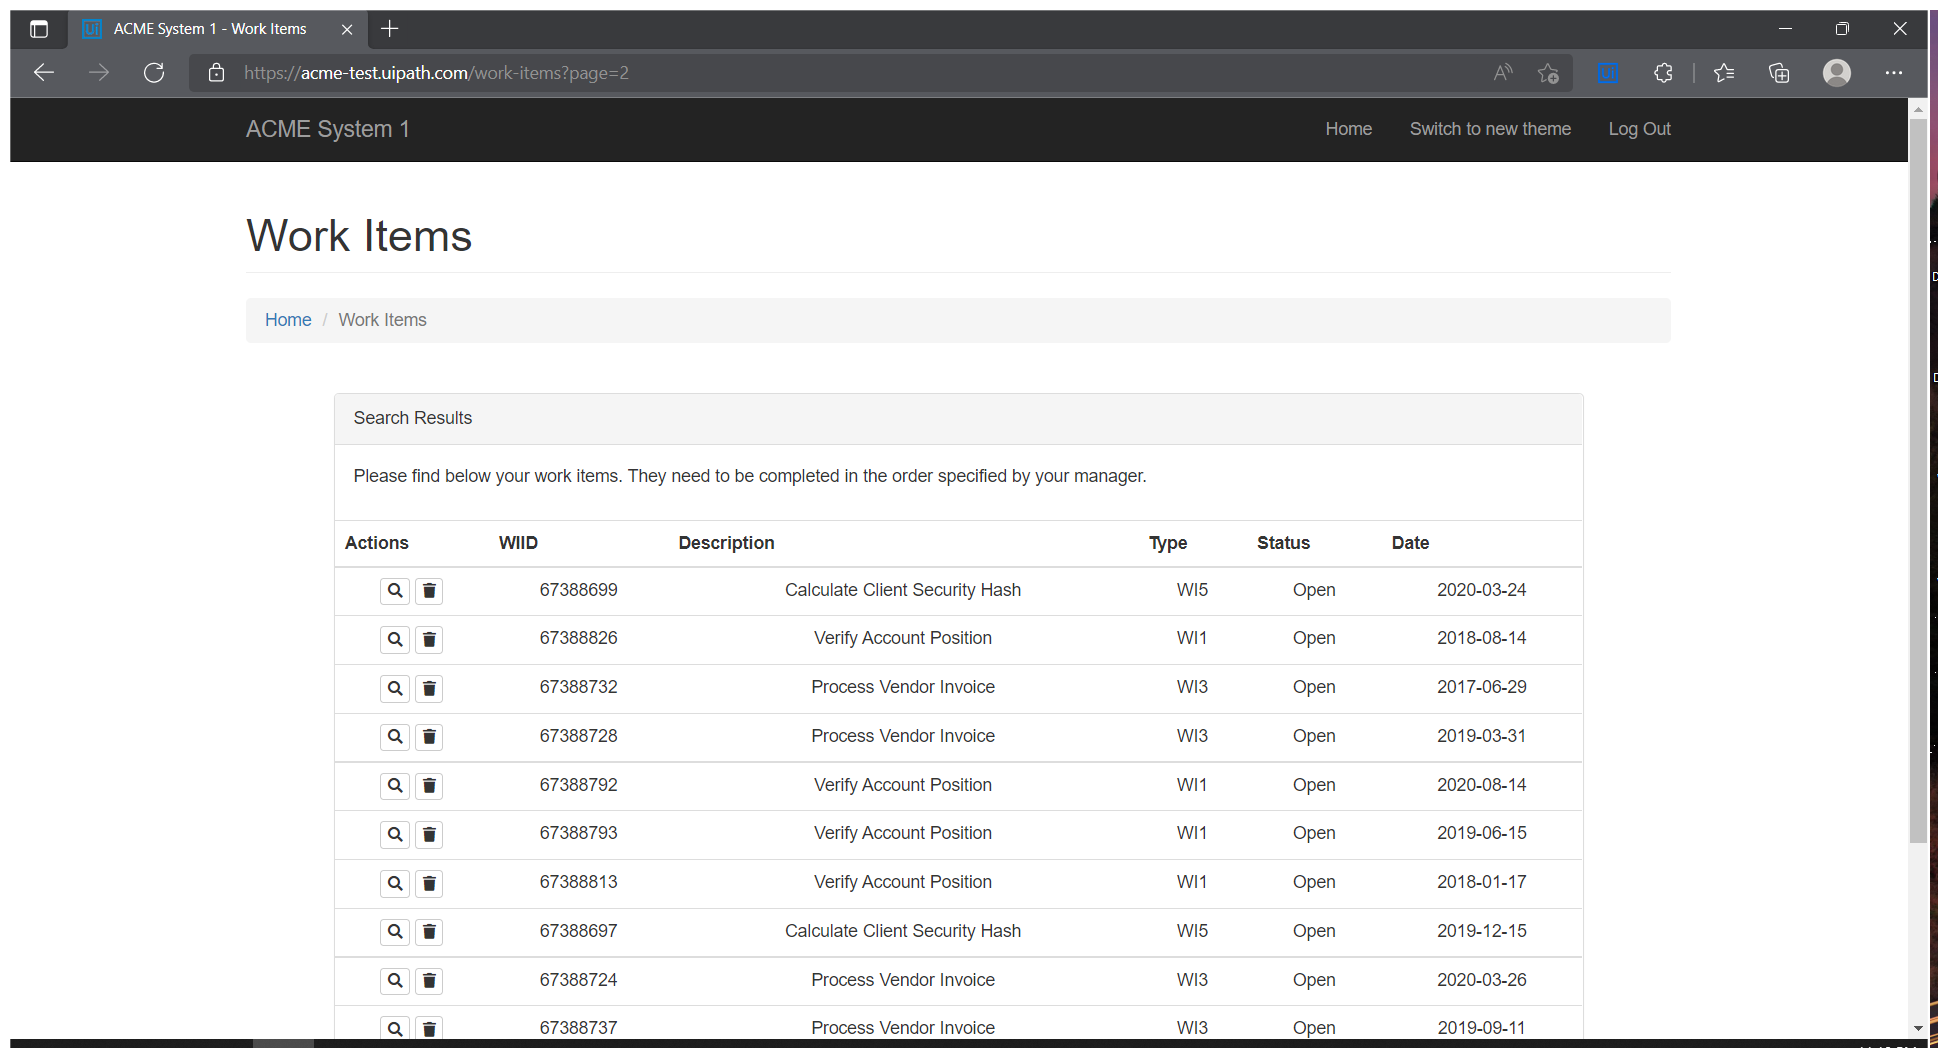
Task: In this proyect i will make a proccess using a framework template for develop a interrogation app, which interrogate a web application, and this will take a information data to create a report.
Workflow: CloseAllApplications

Step 1: Use Browser Edge: ACME System 1 - Work Items in window 'ACME System 1 - Work Items' (msedge.exe)

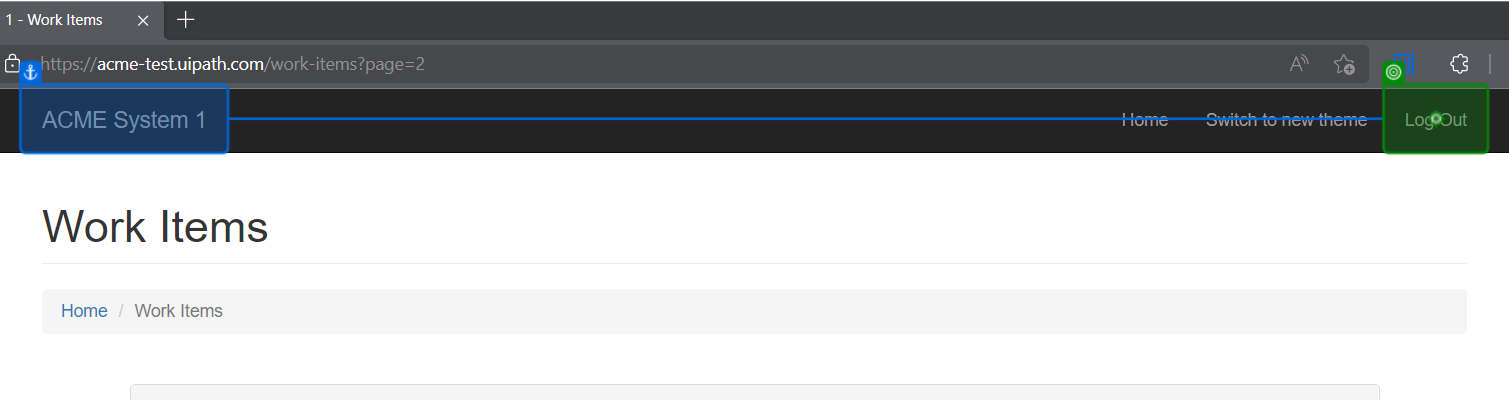
Step 2: click on 'Log Out'

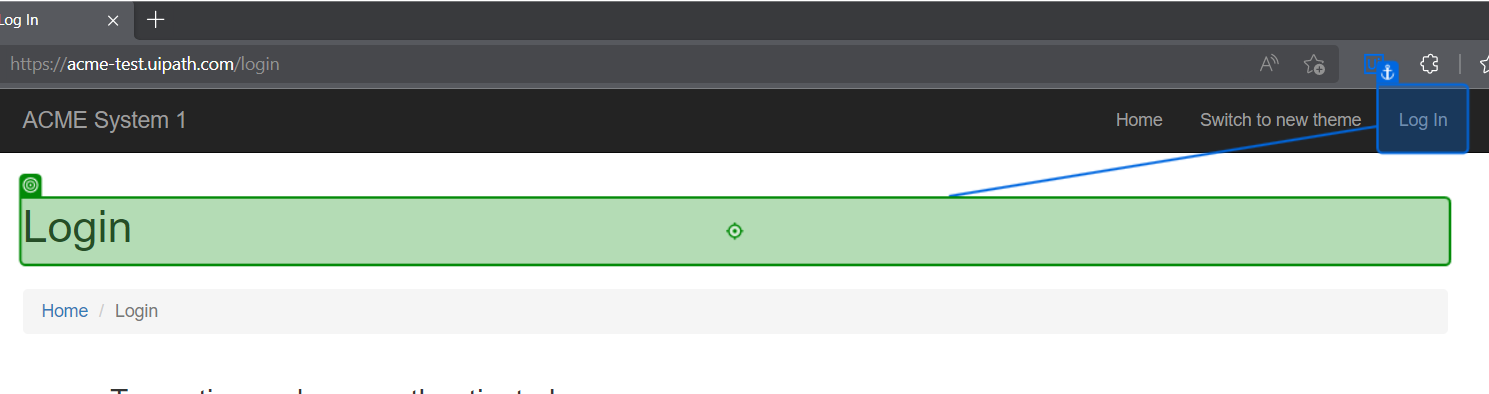
Step 3: Element 'Log In'